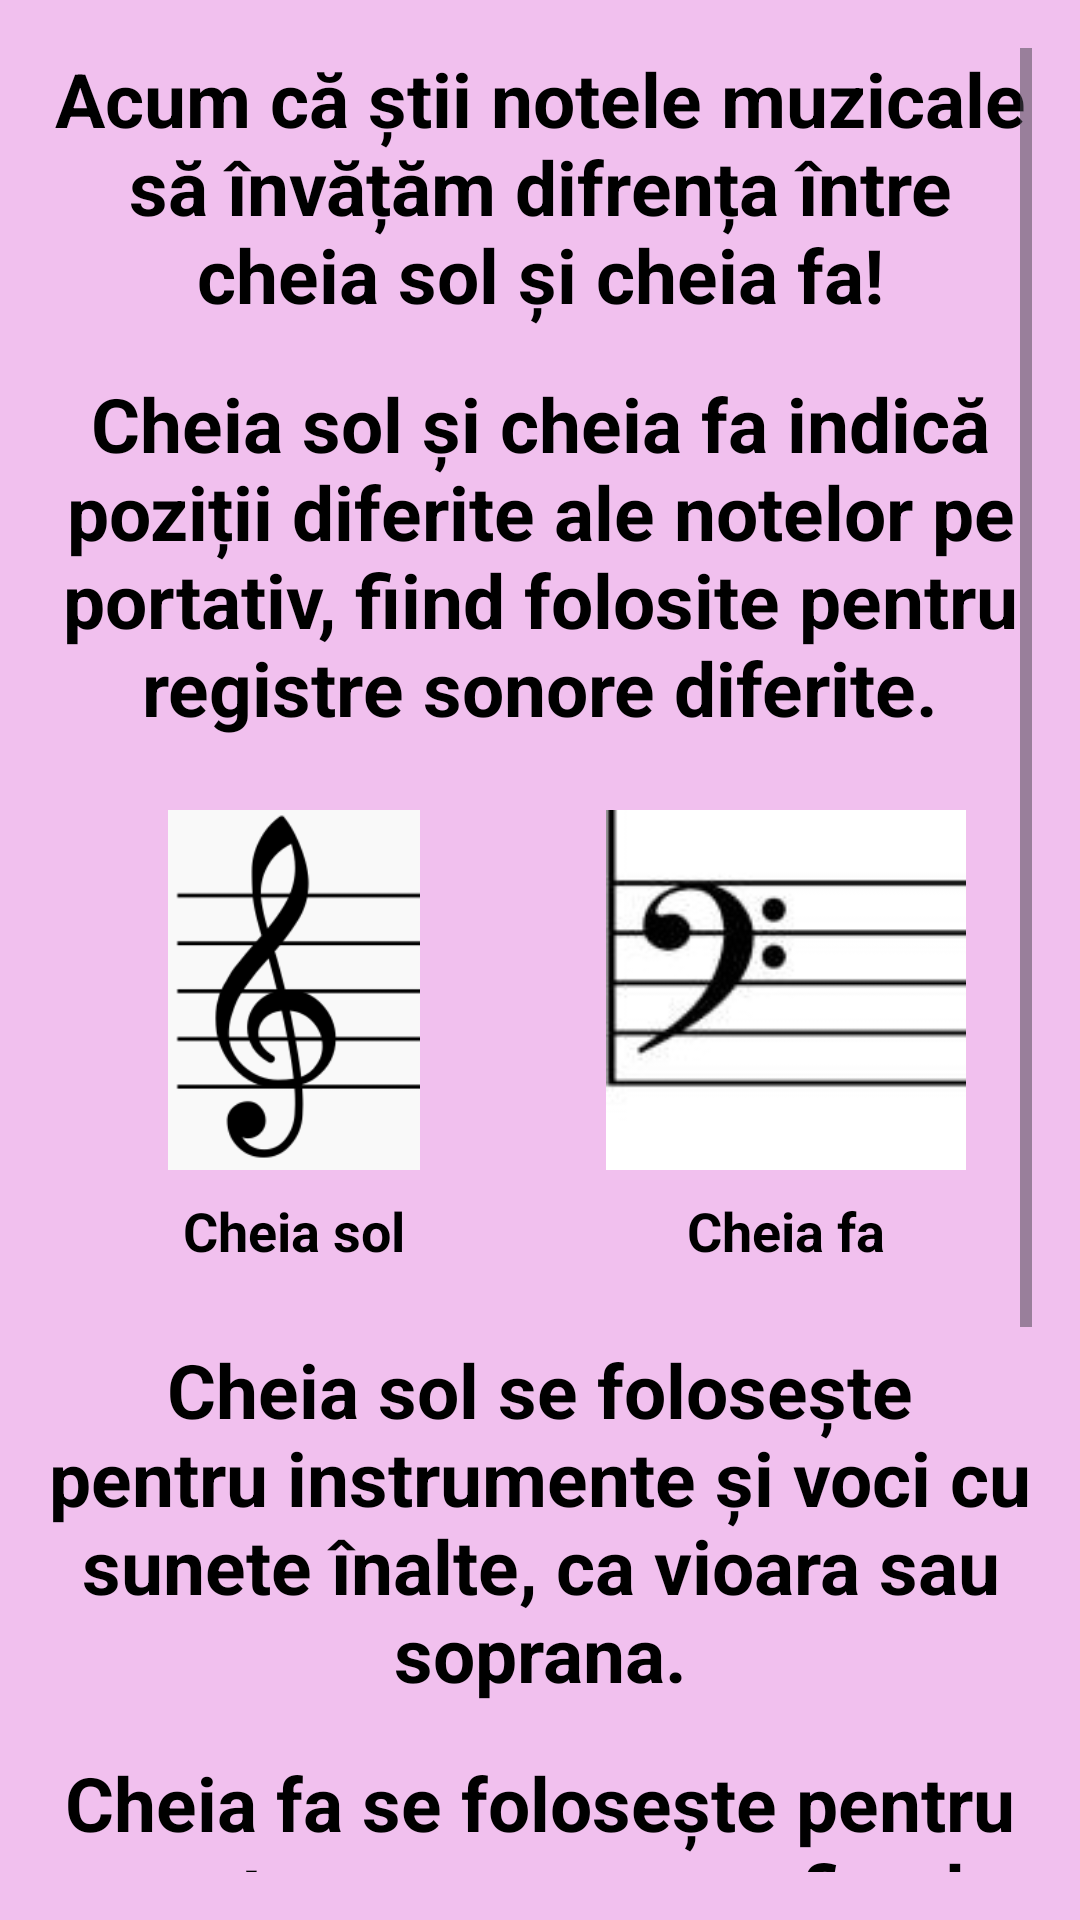

Reconstruct the res/layout file that produces this screen, plus the resources it refers to.
<!-- AndroidManifest.xml: application theme Theme.Harmonix -->
<!-- res/layout/activity_mediu.xml -->
<ScrollView xmlns:android="http://schemas.android.com/apk/res/android"
    android:layout_width="match_parent"
    android:layout_height="match_parent"
    android:padding="16dp"
    android:background="#F1C0EE">

    <LinearLayout
        android:layout_width="match_parent"
        android:layout_height="wrap_content"
        android:orientation="vertical"
        android:gravity="center_horizontal">

        <TextView
            android:layout_width="wrap_content"
            android:layout_height="wrap_content"
            android:text="Acum că știi notele muzicale să învățăm difrența între cheia sol și cheia fa!"
            android:textAlignment="center"
            android:textColor="#000000"
            android:textSize="25sp"
            android:textStyle="bold"
            android:layout_marginBottom="16dp" />

        <TextView
            android:layout_width="wrap_content"
            android:layout_height="wrap_content"
            android:text="Cheia sol și cheia fa indică poziții diferite ale notelor pe portativ, fiind folosite pentru registre sonore diferite."
            android:textAlignment="center"
            android:textColor="#000000"
            android:textSize="25sp"
            android:textStyle="bold"
            android:layout_marginBottom="16dp" />

        <LinearLayout
            android:layout_width="match_parent"
            android:layout_height="wrap_content"
            android:orientation="horizontal"
            android:gravity="center"
            android:layout_marginBottom="16dp">

            <LinearLayout
                android:layout_width="0dp"
                android:layout_height="wrap_content"
                android:layout_weight="1"
                android:orientation="vertical"
                android:gravity="center_horizontal"
                android:padding="8dp">

                <ImageView
                    android:id="@+id/cheia_sol"
                    android:layout_width="120dp"
                    android:layout_height="120dp"
                    android:src="@drawable/cheia_sol"
                    android:adjustViewBounds="true" />

                <TextView
                    android:layout_width="wrap_content"
                    android:layout_height="wrap_content"
                    android:text="Cheia sol"
                    android:textSize="18sp"
                    android:textStyle="bold"
                    android:textColor="#000000"
                    android:layout_marginTop="8dp" />
            </LinearLayout>

            <LinearLayout
                android:layout_width="0dp"
                android:layout_height="wrap_content"
                android:layout_weight="1"
                android:orientation="vertical"
                android:gravity="center_horizontal"
                android:padding="8dp">

                <ImageView
                    android:id="@+id/cheia_fa"
                    android:layout_width="120dp"
                    android:layout_height="120dp"
                    android:src="@drawable/cheia_fa"
                    android:adjustViewBounds="true" />

                <TextView
                    android:layout_width="wrap_content"
                    android:layout_height="wrap_content"
                    android:text="Cheia fa"
                    android:textSize="18sp"
                    android:textStyle="bold"
                    android:textColor="#000000"
                    android:layout_marginTop="8dp" />
            </LinearLayout>
        </LinearLayout>


        <TextView
            android:layout_width="wrap_content"
            android:layout_height="wrap_content"
            android:text="Cheia sol se folosește pentru instrumente și voci cu sunete înalte, ca vioara sau soprana."
            android:textAlignment="center"
            android:textColor="#000000"
            android:textSize="25sp"
            android:textStyle="bold"
            android:layout_marginBottom="16dp" />



        <TextView
            android:layout_width="wrap_content"
            android:layout_height="wrap_content"
            android:text="Cheia fa se folosește pentru sunete grave, cum ar fi cele ale violoncelului sau basului."
            android:textAlignment="center"
            android:textColor="#000000"
            android:textSize="25sp"
            android:textStyle="bold"
            android:layout_marginBottom="16dp" />
        <Button
            android:id="@+id/play_cheiafa"
            android:layout_height="wrap_content"
            android:text="Ascultă imbinarea celor 2 chei"
            android:backgroundTint="#1E3A8A"
            android:textColor="#FFFFFF"
            android:textSize="25sp"
            android:layout_marginBottom="20dp"
            android:layout_marginTop="10dp"
            android:layout_width="match_parent"
            android:padding="16dp"
            android:layout_gravity="center"
            android:layout_marginStart="24dp"
            android:layout_marginEnd="24dp"
            android:shape="rectangle"/>
        <Button
            android:id="@+id/next_fa"
            android:layout_height="wrap_content"
            android:text="Next"
            android:backgroundTint="#1E3A8A"
            android:textColor="#FFFFFF"
            android:textSize="25sp"
            android:layout_marginBottom="20dp"
            android:layout_marginTop="10dp"
            android:layout_width="match_parent"
            android:padding="16dp"
            android:layout_gravity="center"
            android:layout_marginStart="24dp"
            android:layout_marginEnd="24dp"
            android:shape="rectangle"/>
    </LinearLayout>
</ScrollView>
<!-- resources referenced by this layout -->
<resources>
  <!-- drawable cheia_fa: jpg bitmap (drawable, 7899 bytes) -->
  <!-- drawable cheia_sol: png bitmap (drawable, 9454 bytes) -->
  <style name="Theme.Harmonix" parent="Base.Theme.Harmonix" />
  <style name="Base.Theme.Harmonix" parent="Theme.Material3.DayNight.NoActionBar">
          
          
      </style>
</resources>
